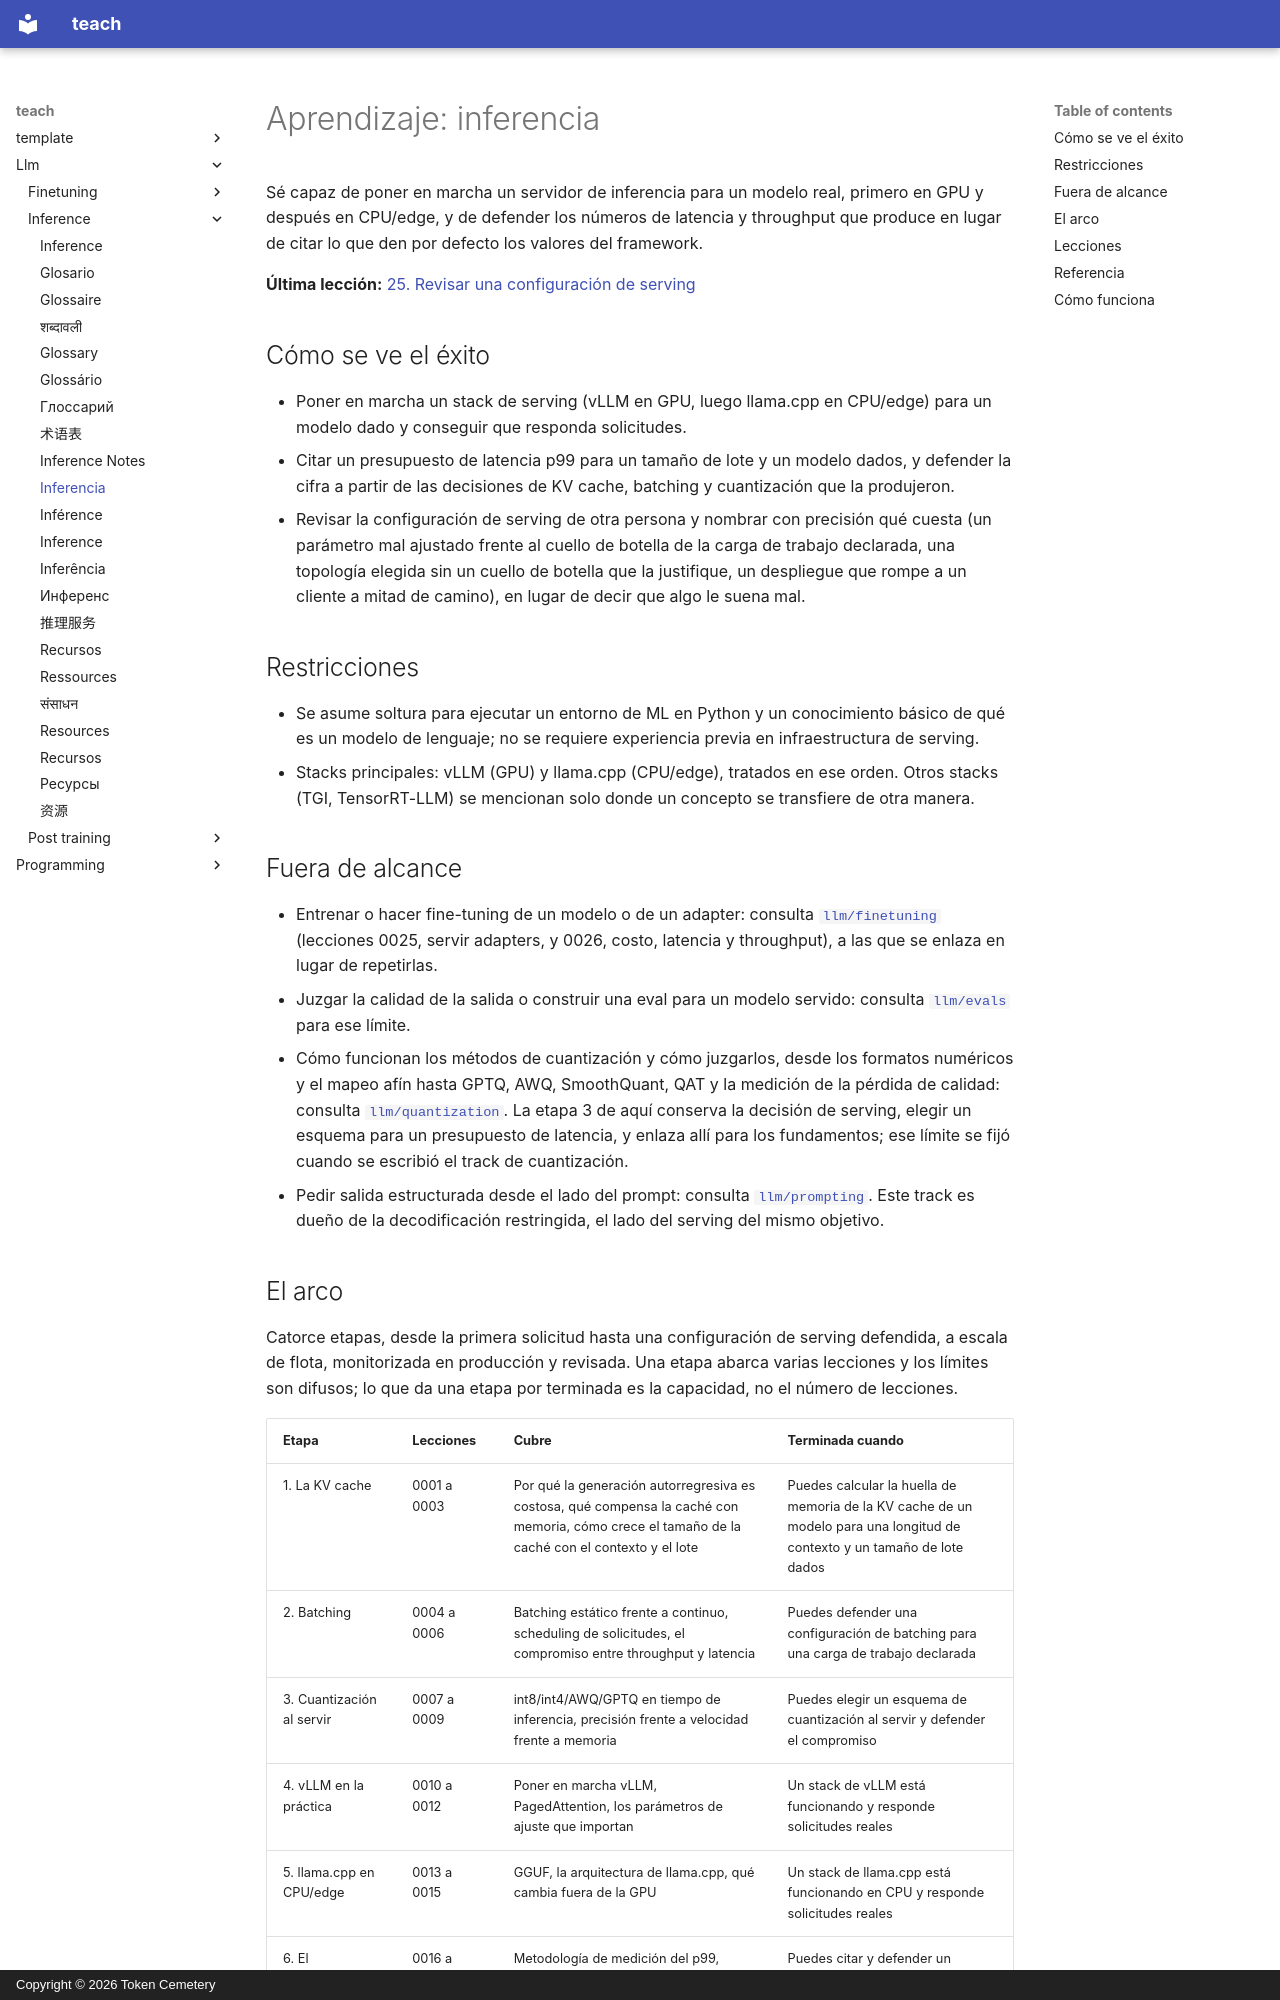

repository: TokenCemetery/teach · page: llm/inference/README.es/index.html · generator: mkdocs · copyright: Copyright © 2026 Token Cemetery

---
title: "Inferencia"
description: "Sirve un modelo: la KV cache, el batching, la cuantización al servir y un presupuesto de latencia que puedas defender"
type: topic
---

# Aprendizaje: inferencia

Sé capaz de poner en marcha un servidor de inferencia para un modelo real, primero en GPU y después en CPU/edge, y de defender los números de latencia y throughput que produce en lugar de citar lo que den por defecto los valores del framework.

**Última lección:** [25. Revisar una configuración de serving](lessons/0025-reviewing-a-serving-configuration.md)

## Cómo se ve el éxito

- Poner en marcha un stack de serving (vLLM en GPU, luego llama.cpp en CPU/edge) para un modelo dado y conseguir que responda solicitudes.
- Citar un presupuesto de latencia p99 para un tamaño de lote y un modelo dados, y defender la cifra a partir de las decisiones de KV cache, batching y cuantización que la produjeron.
- Revisar la configuración de serving de otra persona y nombrar con precisión qué cuesta (un parámetro mal ajustado frente al cuello de botella de la carga de trabajo declarada, una topología elegida sin un cuello de botella que la justifique, un despliegue que rompe a un cliente a mitad de camino), en lugar de decir que algo le suena mal.

## Restricciones

- Se asume soltura para ejecutar un entorno de ML en Python y un conocimiento básico de qué es un modelo de lenguaje; no se requiere experiencia previa en infraestructura de serving.
- Stacks principales: vLLM (GPU) y llama.cpp (CPU/edge), tratados en ese orden. Otros stacks (TGI, TensorRT-LLM) se mencionan solo donde un concepto se transfiere de otra manera.

## Fuera de alcance

- Entrenar o hacer fine-tuning de un modelo o de un adapter: consulta [`llm/finetuning`](../../llm/finetuning/) (lecciones 0025, servir adapters, y 0026, costo, latencia y throughput), a las que se enlaza en lugar de repetirlas.
- Juzgar la calidad de la salida o construir una eval para un modelo servido: consulta [`llm/evals`](../../llm/evals/) para ese límite.
- Cómo funcionan los métodos de cuantización y cómo juzgarlos, desde los formatos numéricos y el mapeo afín hasta GPTQ, AWQ, SmoothQuant, QAT y la medición de la pérdida de calidad: consulta [`llm/quantization`](../../llm/quantization/). La etapa 3 de aquí conserva la decisión de serving, elegir un esquema para un presupuesto de latencia, y enlaza allí para los fundamentos; ese límite se fijó cuando se escribió el track de cuantización.
- Pedir salida estructurada desde el lado del prompt: consulta [`llm/prompting`](../../llm/prompting/). Este track es dueño de la decodificación restringida, el lado del serving del mismo objetivo.
